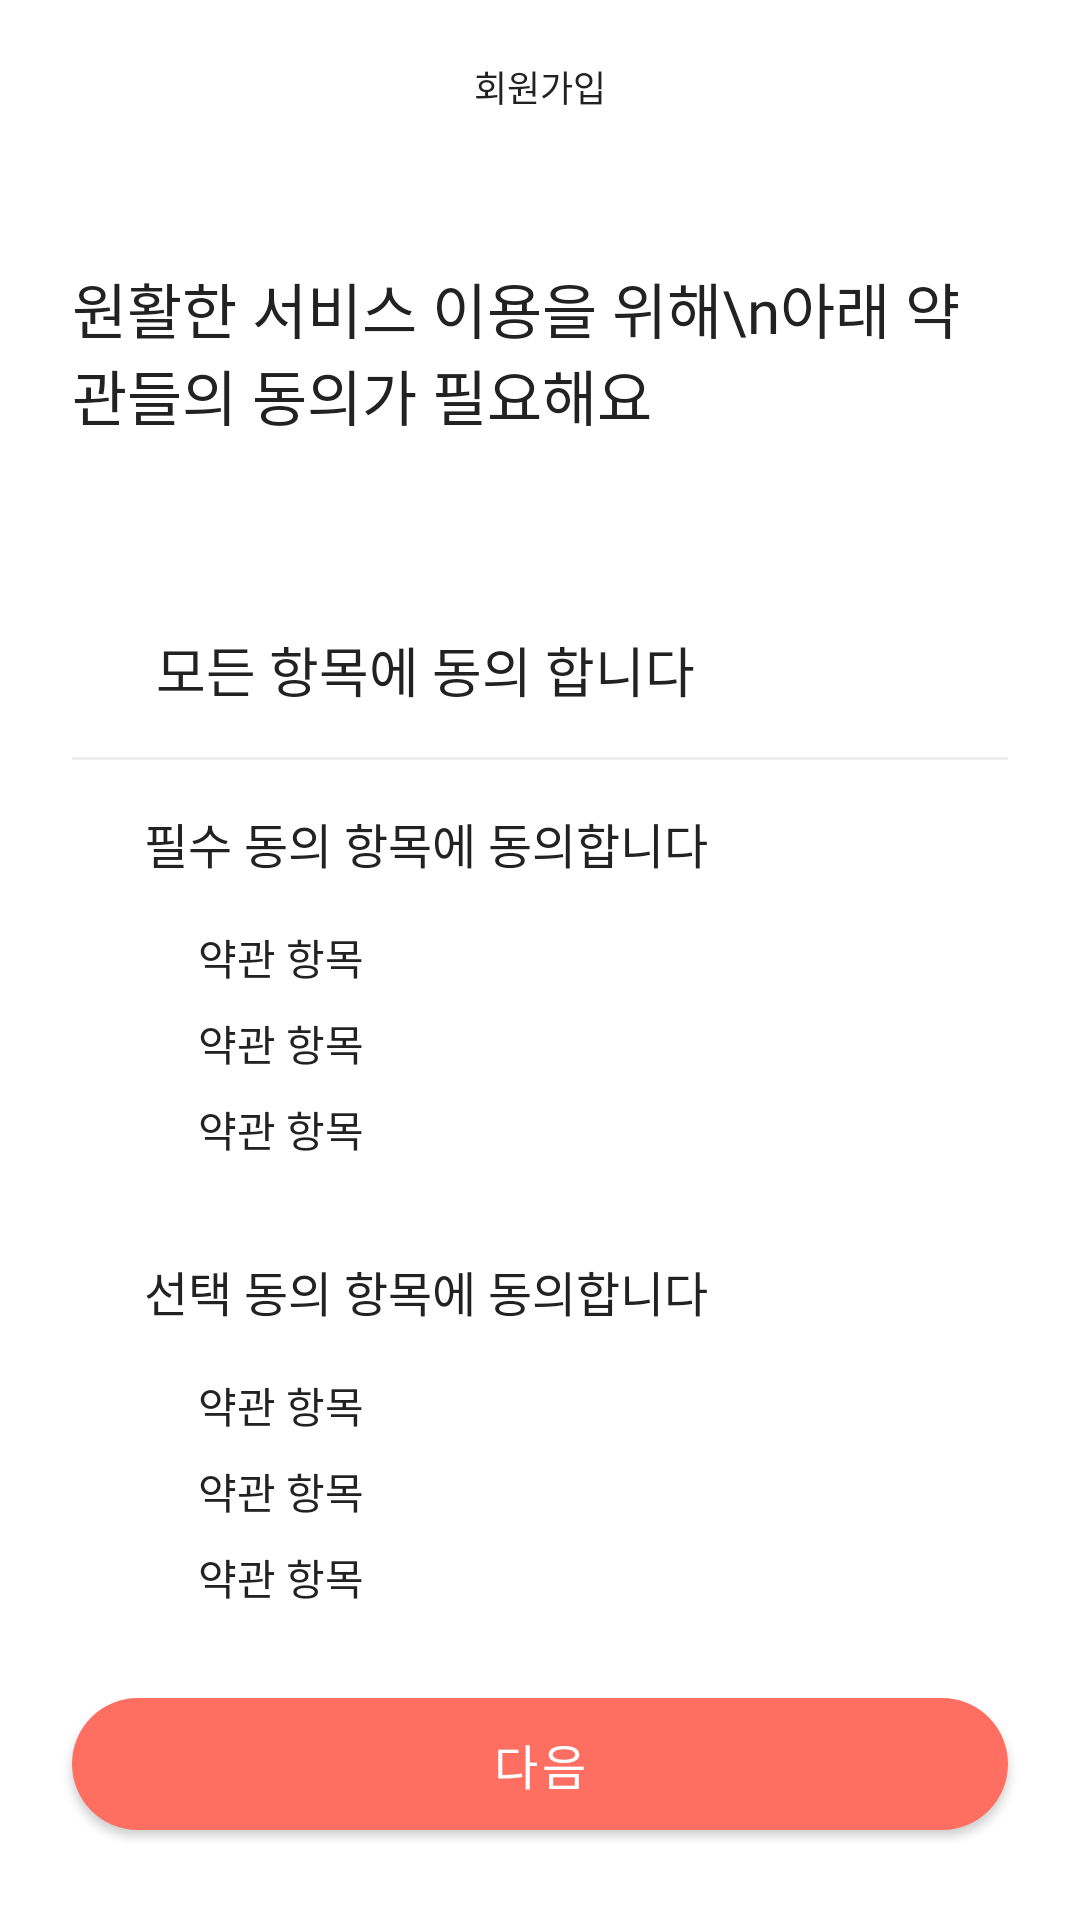

Android layout source for this screen:
<!-- AndroidManifest.xml: application theme Theme.Studio9910 -->
<!-- res/layout/signup_terms.xml -->
<?xml version="1.0" encoding="utf-8"?>
<androidx.constraintlayout.widget.ConstraintLayout xmlns:android="http://schemas.android.com/apk/res/android"
    xmlns:app="http://schemas.android.com/apk/res-auto"
    android:layout_width="match_parent"
    android:layout_height="match_parent"
    android:background="@color/white">

    
    <androidx.appcompat.widget.Toolbar
        android:id="@+id/toolbar"
        android:layout_width="0dp"
        android:layout_height="wrap_content"
        android:background="@android:color/transparent"
        app:navigationIcon="@drawable/ic_arrow_back"
        app:layout_constraintTop_toTopOf="parent"
        app:layout_constraintStart_toStartOf="parent"
        app:layout_constraintEnd_toEndOf="parent" />

    
    <TextView
        android:id="@+id/signupTitle"
        android:layout_width="wrap_content"
        android:layout_height="wrap_content"
        android:text="회원가입"
        android:textColor="#222222"
        android:textSize="12sp"
        android:fontFamily="@font/pretendardvariable"
        android:fontWeight="800"
        app:layout_constraintTop_toTopOf="parent"
        app:layout_constraintStart_toStartOf="parent"
        app:layout_constraintEnd_toEndOf="parent"
        android:layout_marginTop="20dp" />

    
    <TextView
        android:id="@+id/termsTitle"
        android:layout_width="0dp"
        android:layout_height="wrap_content"
        android:text="원활한 서비스 이용을 위해\n아래 약관들의 동의가 필요해요"
        android:textColor="#222222"
        android:textSize="20sp"
        android:fontFamily="@font/pretendardvariable"
        android:fontWeight="900"
        android:gravity="start"
        android:layout_marginTop="32dp"
        app:layout_constraintTop_toBottomOf="@id/toolbar"
        app:layout_constraintStart_toStartOf="parent"
        app:layout_constraintEnd_toEndOf="parent"
        android:layout_marginStart="24dp"
        android:layout_marginEnd="24dp" />

    
    <LinearLayout
        android:id="@+id/allAgreeLayout"
        android:layout_width="0dp"
        android:layout_height="wrap_content"
        android:orientation="horizontal"
        android:layout_marginTop="64dp"
        app:layout_constraintTop_toBottomOf="@id/termsTitle"
        app:layout_constraintStart_toStartOf="parent"
        app:layout_constraintEnd_toEndOf="parent"
        android:layout_marginStart="24dp"
        android:layout_marginEnd="24dp"
        android:gravity="center_vertical">
        <ImageView
            android:id="@+id/allAgreeCheck"
            android:layout_width="20dp"
            android:layout_height="20dp"
            android:src="@drawable/ic_check"
            android:tint="#FF6F61" />
        <TextView
            android:id="@+id/allAgreeText"
            android:layout_width="wrap_content"
            android:layout_height="wrap_content"
            android:text="모든 항목에 동의 합니다"
            android:textColor="#222222"
            android:textSize="18sp"
            android:fontFamily="@font/pretendardvariable"
            android:fontWeight="700"
            android:layout_marginStart="8dp" />
    </LinearLayout>

    
    <View
        android:id="@+id/divider"
        android:layout_width="0dp"
        android:layout_height="1dp"
        android:background="#EEEEEE"
        app:layout_constraintTop_toBottomOf="@id/allAgreeLayout"
        app:layout_constraintStart_toStartOf="parent"
        app:layout_constraintEnd_toEndOf="parent"
        android:layout_marginTop="16dp"
        android:layout_marginStart="24dp"
        android:layout_marginEnd="24dp" />

    
    <LinearLayout
        android:id="@+id/requiredTitleLayout"
        android:layout_width="0dp"
        android:layout_height="wrap_content"
        android:orientation="horizontal"
        android:gravity="center_vertical"
        android:layout_marginTop="16dp"
        app:layout_constraintTop_toBottomOf="@id/divider"
        app:layout_constraintStart_toStartOf="parent"
        app:layout_constraintEnd_toEndOf="parent"
        android:layout_marginStart="24dp"
        android:layout_marginEnd="24dp">
        <ImageView
            android:id="@+id/requiredCheck"
            android:layout_width="16dp"
            android:layout_height="16dp"
            android:src="@drawable/ic_check"
            android:tint="#FF6F61" />
        <TextView
            android:id="@+id/requiredTitle"
            android:layout_width="wrap_content"
            android:layout_height="wrap_content"
            android:text="필수 동의 항목에 동의합니다"
            android:textColor="#222222"
            android:textSize="16sp"
            android:fontFamily="@font/pretendardvariable"
            android:fontWeight="700"
            android:layout_marginStart="8dp" />
    </LinearLayout>

    <LinearLayout
        android:id="@+id/requiredList"
        android:layout_width="0dp"
        android:layout_height="wrap_content"
        android:orientation="vertical"
        app:layout_constraintTop_toBottomOf="@id/requiredTitleLayout"
        app:layout_constraintStart_toStartOf="parent"
        app:layout_constraintEnd_toEndOf="parent"
        android:layout_marginStart="40dp"
        android:layout_marginEnd="24dp"
        android:layout_marginTop="16dp">
        <include
            android:id="@+id/required_item_1"
            layout="@layout/item_terms_check"
            android:layout_width="match_parent"
            android:layout_height="wrap_content"
            android:layout_marginBottom="8dp" />
        <include
            android:id="@+id/required_item_2"
            layout="@layout/item_terms_check"
            android:layout_width="match_parent"
            android:layout_height="wrap_content"
            android:layout_marginBottom="8dp" />
        <include
            android:id="@+id/required_item_3"
            layout="@layout/item_terms_check"
            android:layout_width="match_parent"
            android:layout_height="wrap_content"
            android:layout_marginBottom="8dp" />
    </LinearLayout>

    
    <LinearLayout
        android:id="@+id/optionalTitleLayout"
        android:layout_width="0dp"
        android:layout_height="wrap_content"
        android:orientation="horizontal"
        android:gravity="center_vertical"
        android:layout_marginTop="24dp"
        app:layout_constraintTop_toBottomOf="@id/requiredList"
        app:layout_constraintStart_toStartOf="parent"
        app:layout_constraintEnd_toEndOf="parent"
        android:layout_marginStart="24dp"
        android:layout_marginEnd="24dp">
        <ImageView
            android:id="@+id/optionalCheck"
            android:layout_width="16dp"
            android:layout_height="16dp"
            android:src="@drawable/ic_check"
            android:tint="#FF6F61" />
        <TextView
            android:id="@+id/optionalTitle"
            android:layout_width="wrap_content"
            android:layout_height="wrap_content"
            android:text="선택 동의 항목에 동의합니다"
            android:textColor="#222222"
            android:textSize="16sp"
            android:fontFamily="@font/pretendardvariable"
            android:fontWeight="700"
            android:layout_marginStart="8dp" />
    </LinearLayout>

    <LinearLayout
        android:id="@+id/optionalList"
        android:layout_width="0dp"
        android:layout_height="wrap_content"
        android:orientation="vertical"
        app:layout_constraintTop_toBottomOf="@id/optionalTitleLayout"
        app:layout_constraintStart_toStartOf="parent"
        app:layout_constraintEnd_toEndOf="parent"
        android:layout_marginStart="40dp"
        android:layout_marginEnd="24dp"
        android:layout_marginTop="16dp">
        <include
            android:id="@+id/optional_item_1"
            layout="@layout/item_terms_check"
            android:layout_width="match_parent"
            android:layout_height="wrap_content"
            android:layout_marginBottom="8dp" />
        <include
            android:id="@+id/optional_item_2"
            layout="@layout/item_terms_check"
            android:layout_width="match_parent"
            android:layout_height="wrap_content"
            android:layout_marginBottom="8dp" />
        <include
            android:id="@+id/optional_item_3"
            layout="@layout/item_terms_check"
            android:layout_width="match_parent"
            android:layout_height="wrap_content"
            android:layout_marginBottom="8dp" />
    </LinearLayout>

    
    <com.google.android.material.button.MaterialButton
        android:id="@+id/nextButton"
        android:layout_width="0dp"
        android:layout_height="56dp"
        android:text="다음"
        android:textColor="@color/white"
        android:textSize="16sp"
        android:fontFamily="@font/pretendardvariable"
        android:fontWeight="700"
        app:backgroundTint="#FF6F61"
        app:cornerRadius="28dp"
        app:elevation="8dp"
        app:layout_constraintBottom_toBottomOf="parent"
        app:layout_constraintStart_toStartOf="parent"
        app:layout_constraintEnd_toEndOf="parent"
        android:layout_marginStart="24dp"
        android:layout_marginEnd="24dp"
        android:layout_marginBottom="24dp" />

</androidx.constraintlayout.widget.ConstraintLayout>
<!-- res/layout/item_terms_check.xml (included above) -->
<?xml version="1.0" encoding="utf-8"?>
<LinearLayout xmlns:android="http://schemas.android.com/apk/res/android"
    android:layout_width="match_parent"
    android:layout_height="wrap_content"
    android:orientation="horizontal"
    android:gravity="center_vertical"
    android:layout_marginBottom="8dp">

    <ImageView
        android:id="@+id/checkIcon"
        android:layout_width="18dp"
        android:layout_height="18dp"
        android:src="@drawable/ic_check"
        android:tint="#FF6F61" />

    <TextView
        android:id="@+id/termsText"
        android:layout_width="wrap_content"
        android:layout_height="wrap_content"
        android:text="약관 항목"
        android:textColor="#222222"
        android:textSize="14sp"
        android:fontFamily="@font/pretendardvariable"
        android:layout_marginStart="8dp" />

</LinearLayout>
<!-- resources referenced by this layout -->
<resources>
  <color name="white">#FFFFFFFF</color>
  <style name="Theme.Studio9910" parent="Theme.MaterialComponents.DayNight.NoActionBar">
          <item name="fontFamily">@font/pretendardvariable</item>
          <item name="android:statusBarColor">@android:color/transparent</item>
          <item name="android:navigationBarColor">@android:color/transparent</item>
          <item name="android:windowLayoutInDisplayCutoutMode">shortEdges</item>
          <item name="android:windowTranslucentStatus">true</item>
          <item name="android:windowTranslucentNavigation">true</item>
          <item name="android:fitsSystemWindows">false</item>
          <item name="android:windowBackground">@color/white</item>
      </style>
</resources>
